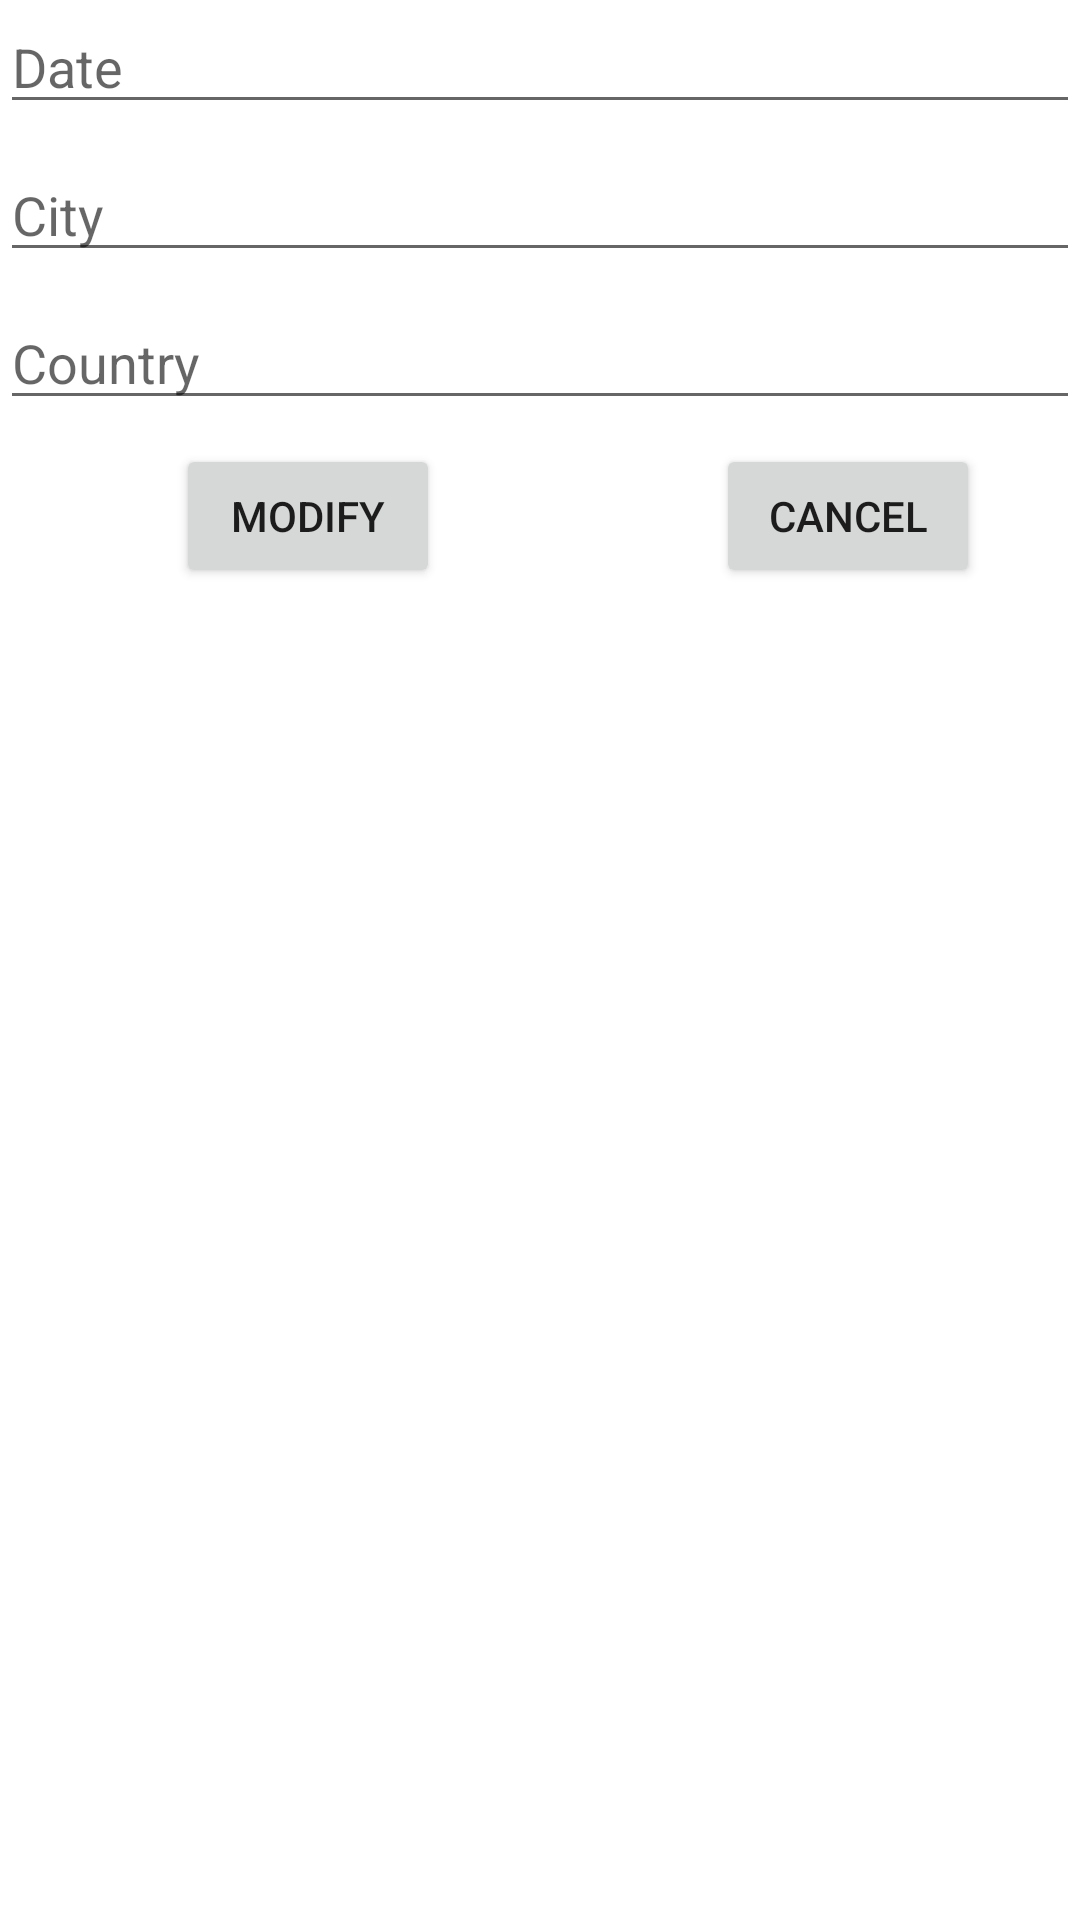

Here is an Android app screen rendered from its layout file. Give the layout XML and the strings, colors and styles it references.
<!-- AndroidManifest.xml: application theme Theme.Noobdroid -->
<!-- res/layout/fragment_race_modify.xml -->
<?xml version="1.0" encoding="utf-8"?>
<androidx.constraintlayout.widget.ConstraintLayout xmlns:android="http://schemas.android.com/apk/res/android"
    xmlns:app="http://schemas.android.com/apk/res-auto"
    xmlns:tools="http://schemas.android.com/tools"
    android:layout_width="match_parent"
    android:layout_height="match_parent"
    tools:context=".RaceModifyFragment">

    <com.google.android.material.textfield.TextInputEditText
        android:id="@+id/edit_date"
        android:layout_width="match_parent"
        android:layout_height="wrap_content"
        android:hint="@string/date"
        app:layout_constraintTop_toTopOf="parent"
        app:layout_constraintEnd_toEndOf="parent"
        app:layout_constraintStart_toStartOf="parent" />

    <com.google.android.material.textfield.TextInputEditText
        android:id="@+id/edit_city"
        android:layout_width="match_parent"
        android:layout_height="wrap_content"
        android:layout_marginTop="8dp"
        android:hint="@string/city"
        app:layout_constraintEnd_toEndOf="parent"
        app:layout_constraintStart_toStartOf="parent"
        app:layout_constraintTop_toBottomOf="@+id/edit_date" />

    <com.google.android.material.textfield.TextInputEditText
        android:id="@+id/edit_country"
        android:layout_width="match_parent"
        android:layout_height="wrap_content"
        android:layout_marginTop="8dp"
        android:hint="@string/country"
        app:layout_constraintEnd_toEndOf="parent"
        app:layout_constraintStart_toStartOf="parent"
        app:layout_constraintTop_toBottomOf="@+id/edit_city" />

    <Button
        android:id="@+id/btn_modify_race"
        android:layout_width="wrap_content"
        android:layout_height="wrap_content"
        android:layout_marginTop="8dp"
        android:text="Modify"
        app:layout_constraintEnd_toStartOf="@+id/guideline3"
        app:layout_constraintStart_toStartOf="parent"
        app:layout_constraintTop_toBottomOf="@+id/edit_country" />

    <Button
        android:id="@+id/btn_cancel_race"
        android:layout_width="wrap_content"
        android:layout_height="48dp"
        android:layout_marginTop="8dp"
        android:text="@string/cancel"
        app:layout_constraintEnd_toEndOf="parent"
        app:layout_constraintStart_toStartOf="@+id/guideline3"
        app:layout_constraintTop_toBottomOf="@+id/edit_country" />

    <androidx.constraintlayout.widget.Guideline
        android:id="@+id/guideline3"
        android:layout_width="wrap_content"
        android:layout_height="wrap_content"
        android:orientation="vertical"
        app:layout_constraintGuide_begin="205dp" />

</androidx.constraintlayout.widget.ConstraintLayout>
<!-- resources referenced by this layout -->
<resources>
  <string name="cancel">Cancel</string>
  <string name="city">City</string>&gt;
  <string name="country">Country</string>
  <string name="date">Date</string>
  <style name="Theme.Noobdroid" parent="Theme.MaterialComponents.DayNight.DarkActionBar">
          
          <item name="colorPrimary">@color/ocean</item>
          <item name="colorPrimaryVariant">@color/deep_aqua</item>
          <item name="colorOnPrimary">@color/seafoam</item>
          
          <item name="colorSecondary">@color/wave</item>
          <item name="colorSecondaryVariant">@color/ocean</item>
          <item name="colorOnSecondary">@color/deep_aqua</item>
          
          <item name="android:statusBarColor" tools:targetApi="l">?attr/colorPrimaryVariant</item>
          
      </style>
  <color name="ocean">#07575B</color>
  <color name="deep_aqua">#003B46</color>
  <color name="seafoam">#C4DFE6</color>
  <color name="wave">#66A5AD</color>
</resources>
